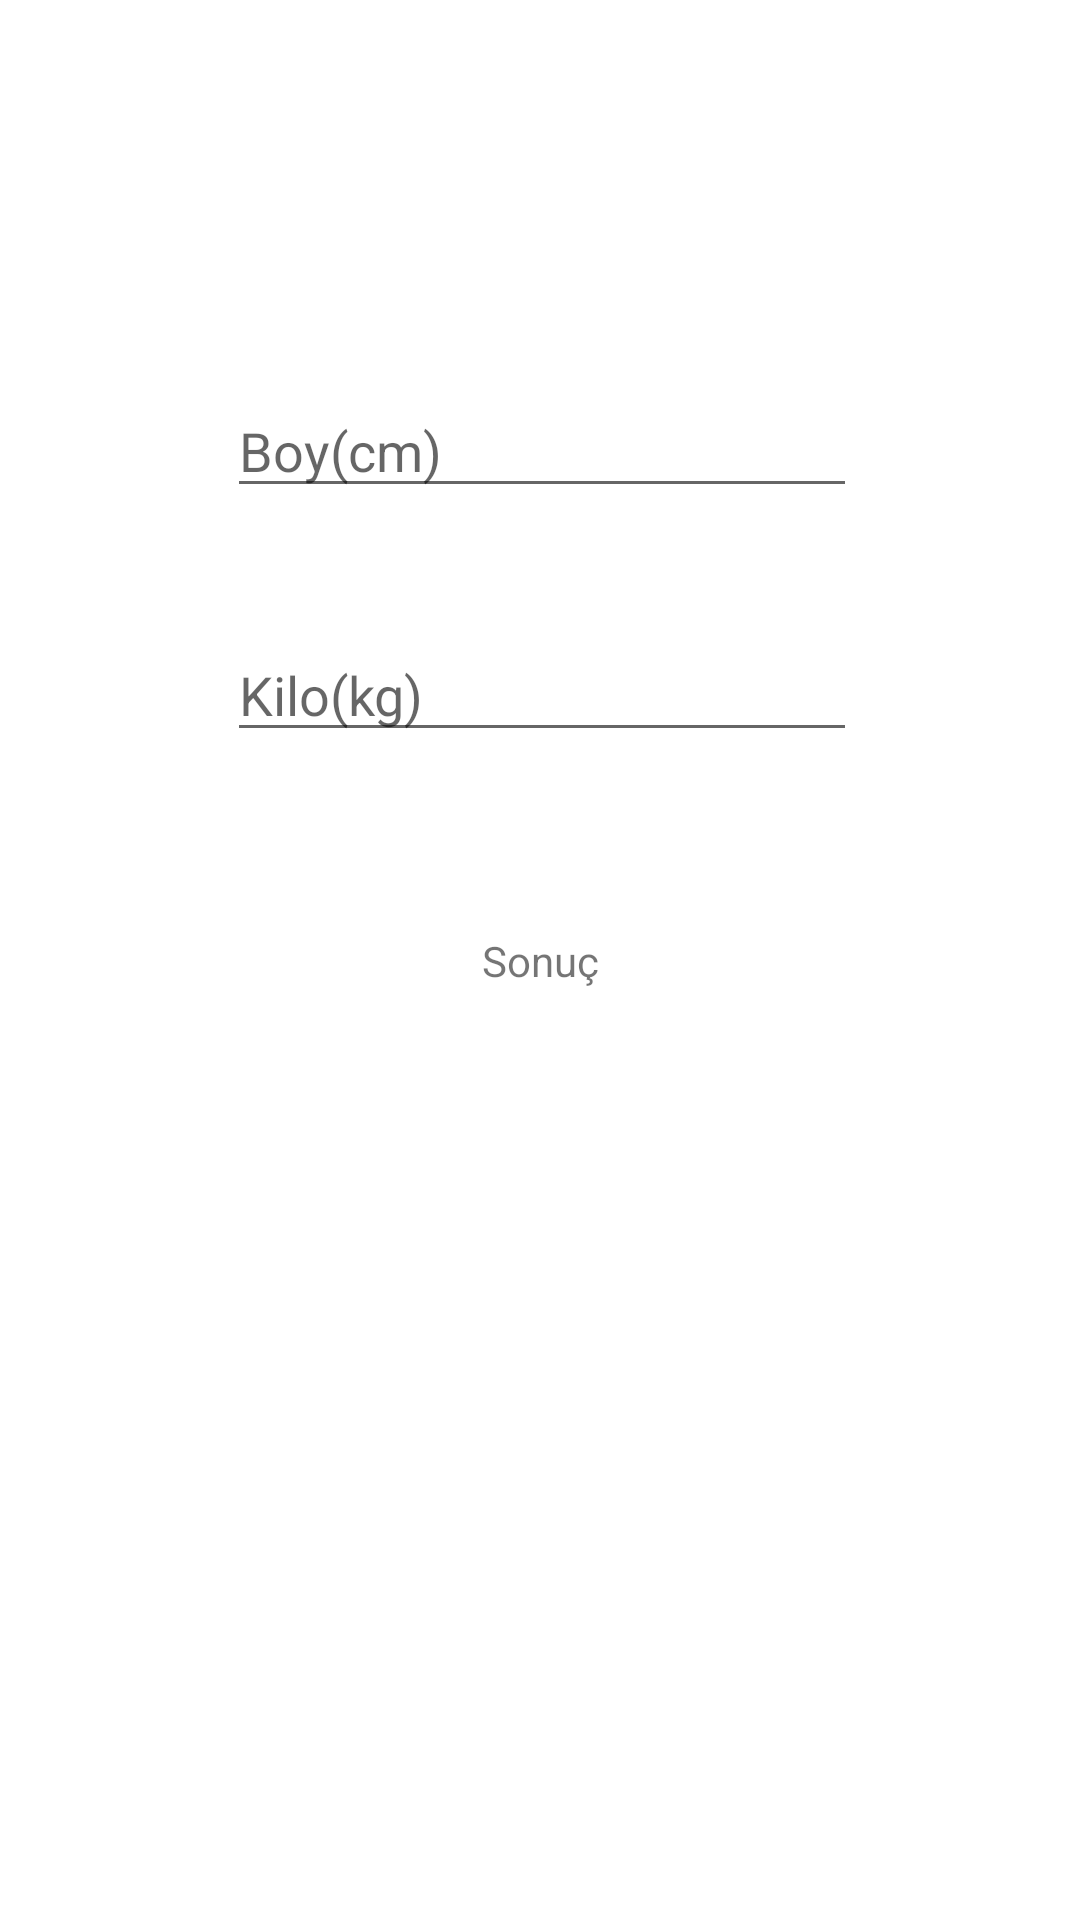

This screen was rendered from an Android layout file. Write that file and the resources it references.
<!-- AndroidManifest.xml: application theme Theme.VKI_Hesaplama -->
<!-- res/layout/activity_main.xml -->
<?xml version="1.0" encoding="utf-8"?>
<androidx.constraintlayout.widget.ConstraintLayout xmlns:android="http://schemas.android.com/apk/res/android"
    xmlns:app="http://schemas.android.com/apk/res-auto"
    xmlns:tools="http://schemas.android.com/tools"
    android:layout_width="match_parent"
    android:layout_height="match_parent"
    tools:context=".MainActivity">

    <TextView
        android:id="@+id/SonucText"
        android:layout_width="wrap_content"
        android:layout_height="wrap_content"
        android:text="Sonuç"
        app:layout_constraintBottom_toBottomOf="parent"
        app:layout_constraintLeft_toLeftOf="parent"
        app:layout_constraintRight_toRightOf="parent"
        app:layout_constraintTop_toTopOf="parent" />

    <Button
        android:id="@+id/button"
        android:layout_width="wrap_content"
        android:layout_height="wrap_content"
        android:layout_marginTop="40dp"

        android:text="HESAPLA"
        app:layout_constraintBottom_toTopOf="parent"
        app:layout_constraintEnd_toEndOf="parent"
        app:layout_constraintStart_toStartOf="parent"
        app:layout_constraintTop_toBottomOf="@+id/SonucText"
        app:layout_constraintVertical_bias="0.0" />


    <EditText
        android:id="@+id/editTextBoy"
        android:layout_width="wrap_content"
        android:layout_height="wrap_content"
        android:layout_marginStart="101dp"
        android:layout_marginEnd="100dp"
        android:layout_marginBottom="40dp"
        android:ems="10"
        android:hint="Boy(cm)"
        android:inputType="textPersonName"
        app:layout_constraintBottom_toTopOf="@+id/editTextKilo"
        app:layout_constraintEnd_toEndOf="parent"
        app:layout_constraintStart_toStartOf="parent"
        tools:ignore="TouchTargetSizeCheck" />

    <EditText
        android:id="@+id/editTextKilo"
        android:layout_width="wrap_content"
        android:layout_height="wrap_content"
        android:layout_marginStart="101dp"
        android:layout_marginEnd="100dp"
        android:layout_marginBottom="60dp"
        android:ems="10"
        android:hint="Kilo(kg)"
        android:inputType="textPersonName"
        app:layout_constraintBottom_toTopOf="@+id/SonucText"
        app:layout_constraintEnd_toEndOf="parent"
        app:layout_constraintStart_toStartOf="parent"
        tools:ignore="TouchTargetSizeCheck" />


</androidx.constraintlayout.widget.ConstraintLayout>
<!-- resources referenced by this layout -->
<resources>
  <style name="Theme.VKI_Hesaplama" parent="Theme.MaterialComponents.DayNight.DarkActionBar">
          
          <item name="colorPrimary">@color/purple_500</item>
          <item name="colorPrimaryVariant">@color/purple_700</item>
          <item name="colorOnPrimary">@color/white</item>
          
          <item name="colorSecondary">@color/teal_200</item>
          <item name="colorSecondaryVariant">@color/teal_700</item>
          <item name="colorOnSecondary">@color/black</item>
          
          <item name="android:statusBarColor" tools:targetApi="l">?attr/colorPrimaryVariant</item>
          
      </style>
  <!-- not gathered from this repository: default colours our renderer supplied (Android Studio template values) -->
  <color name="purple_500">#FF6200EE</color>
  <color name="purple_700">#FF3700B3</color>
  <color name="teal_200">#FF03DAC5</color>
  <color name="teal_700">#FF018786</color>
  <color name="black">#FF000000</color>
  <color name="white">#FFFFFFFF</color>
</resources>
